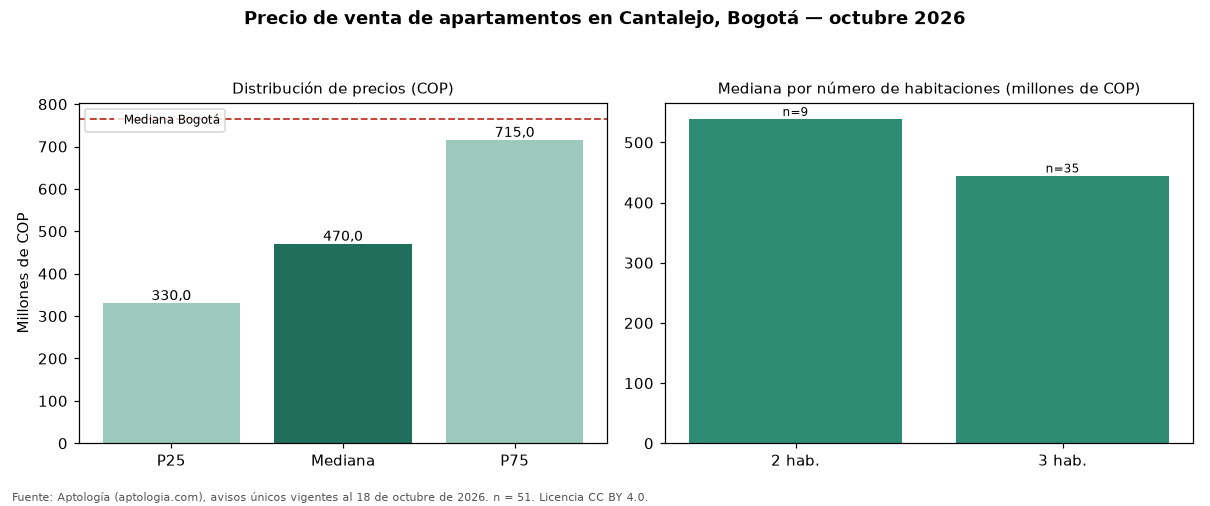

Source data for this figure (header and first rows):
seccion, metrica, valor_cop, n
precio, p25, 330000000, 51
precio, mediana, 470000000, 51
precio, p75, 715000000, 51
cop_por_m2, p25, 6149038, 51
cop_por_m2, mediana, 6875000, 51
cop_por_m2, p75, 8088235, 51
area, area_mediana_m2, 69.0, 51
habitaciones, 1, 280000000, 3
habitaciones, 2, 539000000, 9
habitaciones, 3, 445000000, 35
habitaciones, 4+, 871500000, 4
administracion, mediana, 400000, 42
estrato, moda, 4, 
parqueadero, porcentaje_con_parqueadero, 84.3, 51
ciudad, mediana_ciudad, 765000000, 33308
ciudad, mediana_cop_por_m2_ciudad, 7407407, 33308
